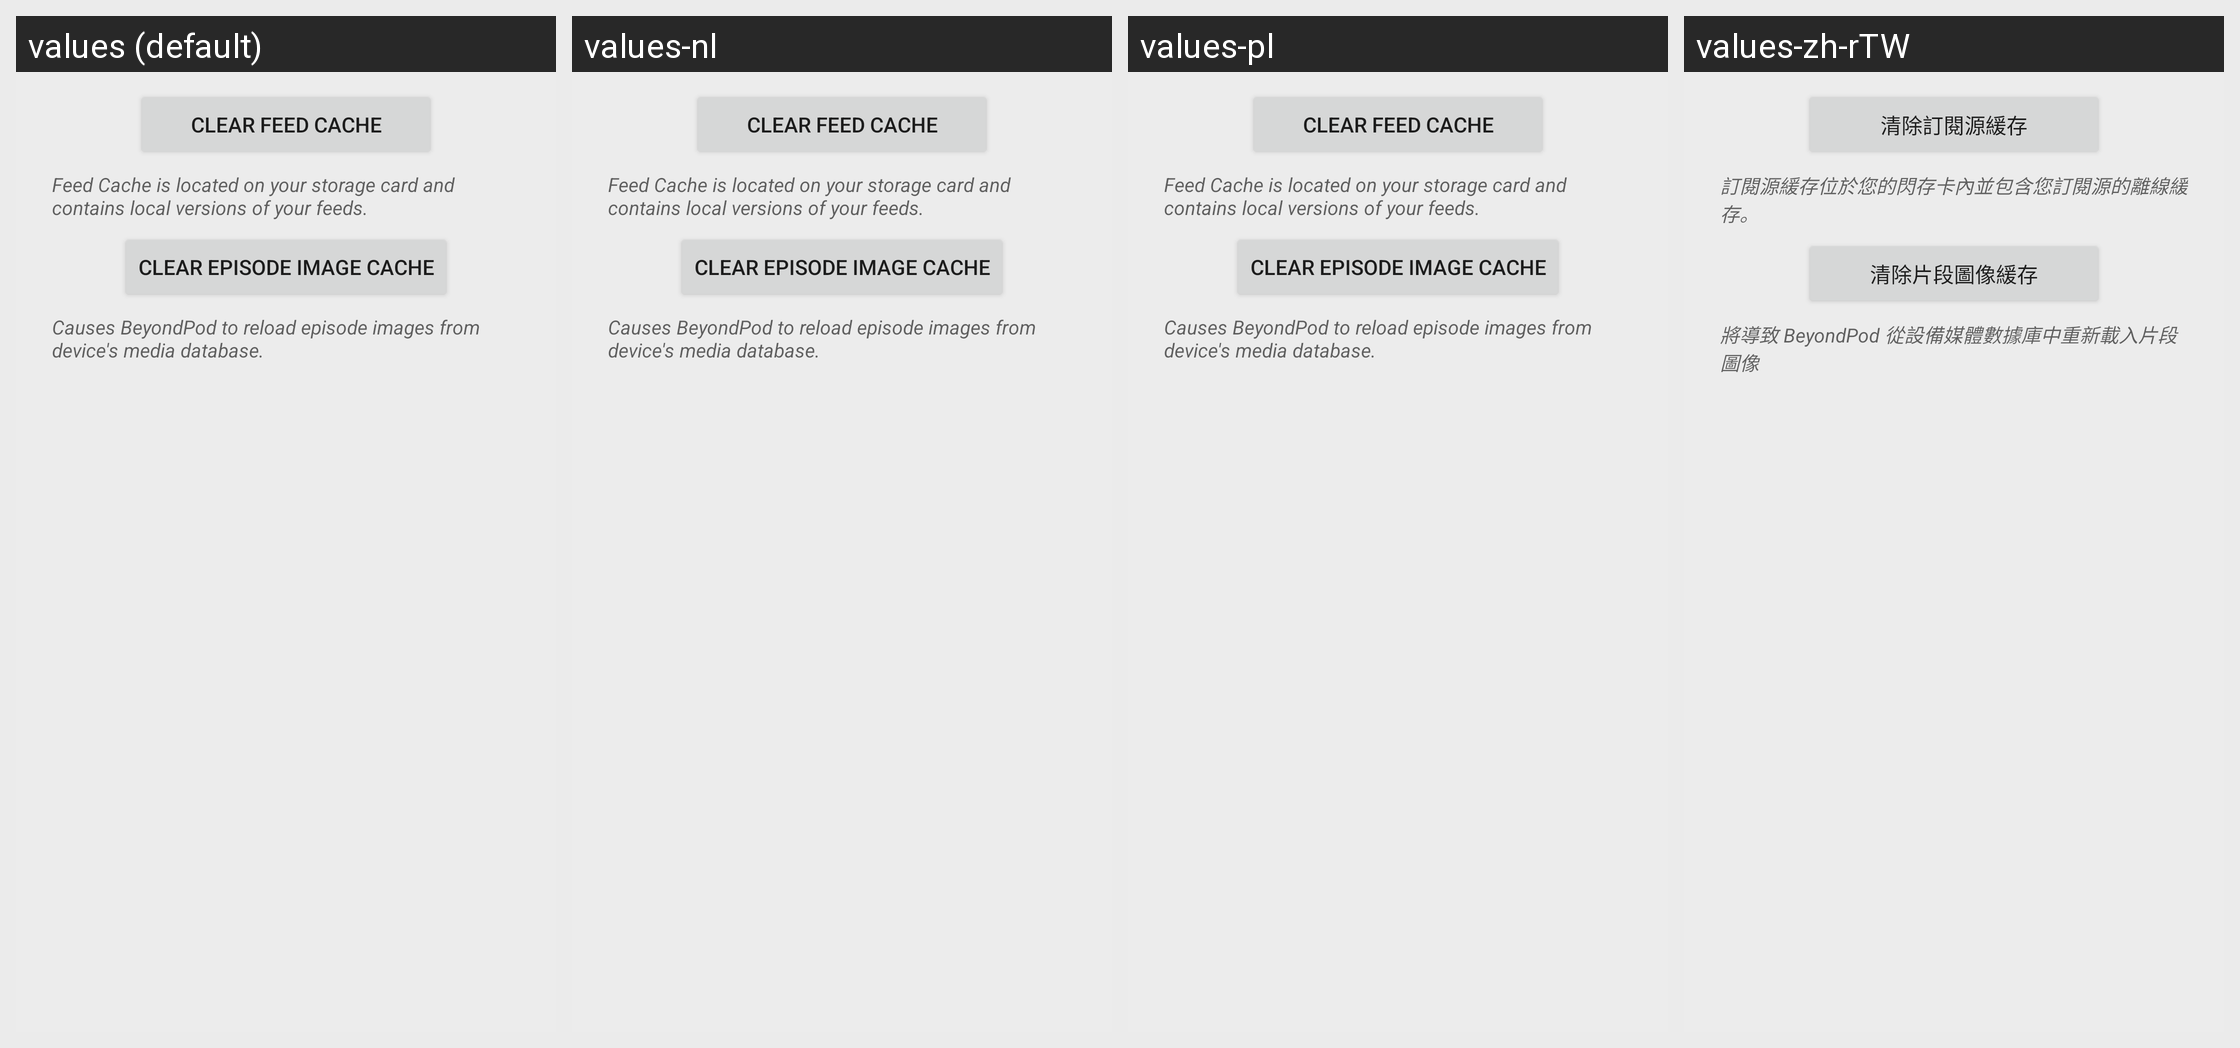

This grid shows one Android layout under several languages. Give, for every string resource on the screen, its name, the default text and each shown locale's text.
Android screen res/layout/clear_caches_view.xml rendered under 4 locales, left to right: values (default), values-nl, values-pl, values-zh-rTW. Device: Nexus 5 (rendered at 1080×1920; each locale shown at half size, 540×960, under a caption strip naming it); theme Theme.BeyondPod.
Other locales in the repository, not shown: values-af, values-am, values-ar, values-az, values-be, values-bg, values-bn, values-bs, values-ca, values-cs, values-da, values-de, values-el, values-en-rGB, values-es, values-es-rES, values-es-rUS, values-et, values-eu, values-fa, values-fi, values-fr, values-fr-rCA, values-gl, values-gu, values-hi, values-hr, values-hu, values-hy, values-in, values-is, values-it, values-iw, values-ja, values-ka, values-kk, values-km, values-kn, values-ko, values-ky, values-lo, values-lt, values-lv, values-mk, values-ml, values-mn, values-mr, values-ms, values-my, values-nb, values-ne, values-no, values-pa, values-pt-rBR, values-pt-rPT, values-ro, values-ru, values-si, values-sk, values-sl, values-sq, values-sr, values-sv, values-sv-rSE, values-sw, values-ta, values-te, values-th, values-tl, values-tr, values-uk, values-ur, values-uz, values-vi, values-zh-rCN, values-zh-rHK, values-zu.
Strings drawn on this screen, with the default value and each locale's value (text and hints the layout hard-codes, and strings that could not be matched under every locale, appear in the picture but are not listed):

dlg_clear_feed_cache
  values: Clear Feed Cache
  values-nl: Clear Feed Cache
  values-pl: Clear Feed Cache
  values-zh-rTW: 清除訂閱源緩存

dlg_clear_feed_cache_msg
  values: Feed Cache is located on your storage card and contains local versions of your feeds.
  values-nl: Feed Cache is located on your storage card and contains local versions of your feeds.
  values-pl: Feed Cache is located on your storage card and contains local versions of your feeds.
  values-zh-rTW: 訂閱源緩存位於您的閃存卡內並包含您訂閱源的離線緩存。

dlg_clear_podcast_imgage_cache
  values: Clear Episode Image Cache
  values-nl: Clear Episode Image Cache
  values-pl: Clear Episode Image Cache
  values-zh-rTW: 清除片段圖像緩存

dlg_clear_podcast_imgage_cache_msg
  values: Causes BeyondPod to reload episode images from device's media database.
  values-nl: Causes BeyondPod to reload episode images from device's media database.
  values-pl: Causes BeyondPod to reload episode images from device's media database.
  values-zh-rTW: 將導致 BeyondPod 從設備媒體數據庫中重新載入片段圖像
